Run: headless pygame with SDL's dummy video driver; simulated clock (each Clock.tick advances the game by its frame time, no real sleeping); random seed 0; keys injected as events and as key.get_pressed() state; no mouse input.
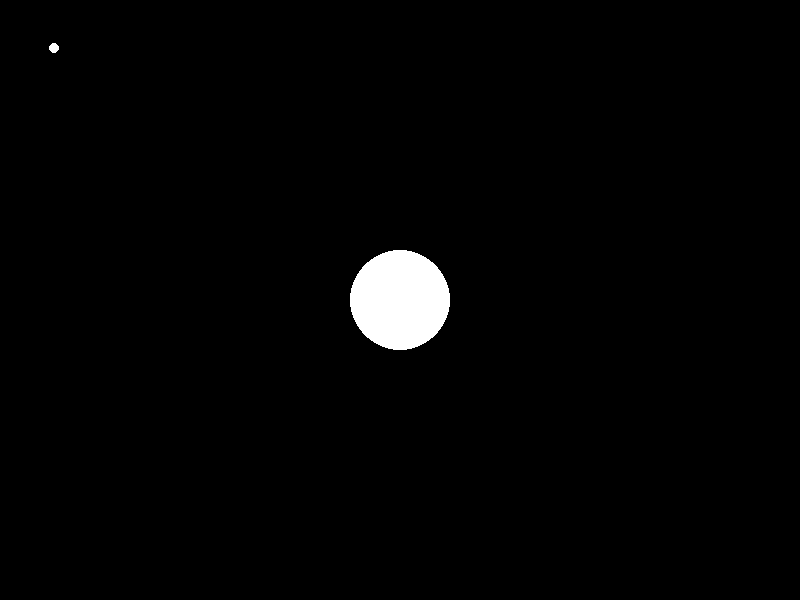
Frame 1 of 4 · flips 1–60 · no input
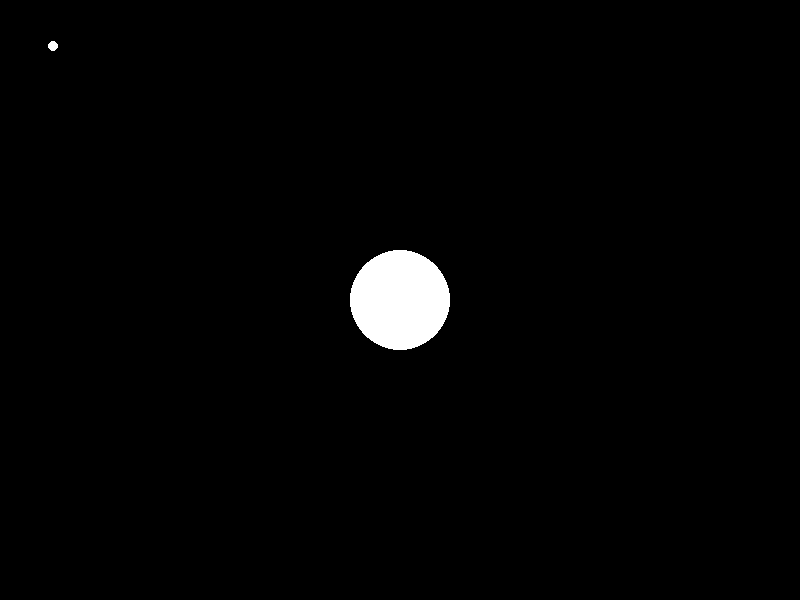
Frame 2 of 4 · flips 61–180 · tapped SPACE, RETURN · held RIGHT (→), D
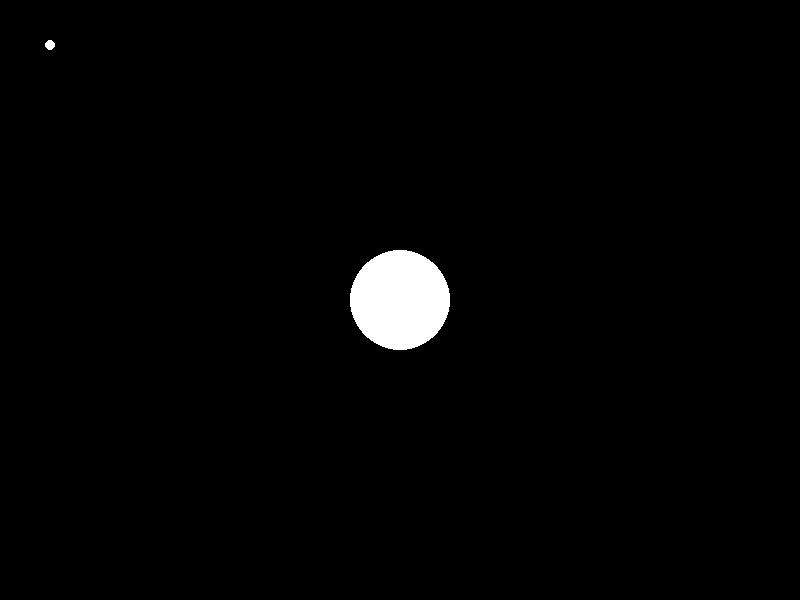
Frame 3 of 4 · flips 181–300 · held DOWN (↓), S
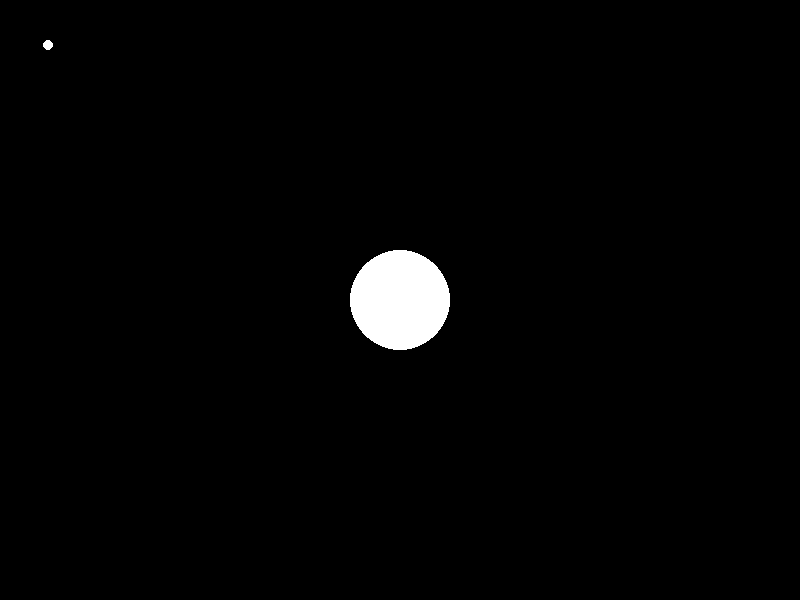
Frame 4 of 4 · flips 301–420 · held LEFT (←), A, UP (↑), W

The pygame program that drew these frames:


import pygame
import math

# Window dimensions
WIDTH, HEIGHT = 800, 600

# Colors
BLACK = (0, 0, 0)
WHITE = (255, 255, 255)

# Point-light properties
LIGHT_RADIUS = 5
LIGHT_COUNT = 15
LIGHT_SPEED = 5

# Happyman properties
HAPPYMAN_RADIUS = 50
HAPPYMAN_SPEED = 5

class PointLight:
    def __init__(self, x, y):
        self.x = x
        self.y = y
        self.angle = 0

    def update(self):
        self.angle += 0.1
        self.x = HAPPYMAN_RADIUS + math.cos(self.angle) * LIGHT_SPEED
        self.y = HAPPYMAN_RADIUS + math.sin(self.angle) * LIGHT_SPEED

    def draw(self, screen):
        pygame.draw.circle(screen, WHITE, (int(self.x), int(self.y)), LIGHT_RADIUS)

def draw_happyman(screen, x, y):
    pygame.draw.circle(screen, WHITE, (x, y), HAPPYMAN_RADIUS)

def main():
    pygame.init()
    screen = pygame.display.set_mode((WIDTH, HEIGHT))
    clock = pygame.time.Clock()

    point_lights = [PointLight(WIDTH // 2, HEIGHT // 2) for _ in range(LIGHT_COUNT)]

    running = True
    while running:
        for event in pygame.event.get():
            if event.type == pygame.QUIT:
                running = False

        screen.fill(BLACK)

        for point_light in point_lights:
            point_light.update()
            point_light.draw(screen)

        draw_happyman(screen, WIDTH // 2, HEIGHT // 2)

        pygame.display.flip()
        clock.tick(60)

    pygame.quit()

if __name__ == "__main__":
    main()
